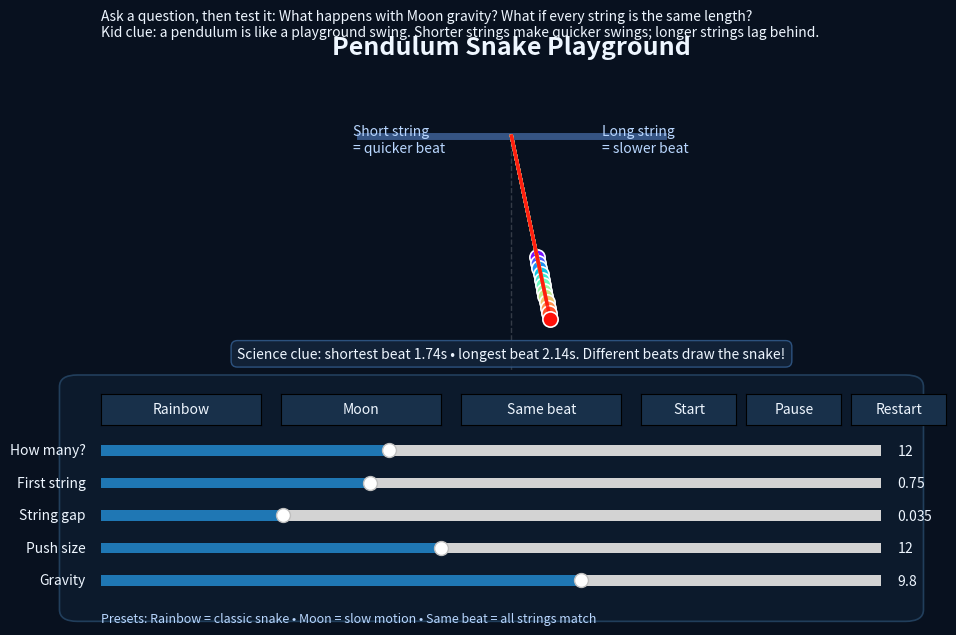

This chart was generated by the following Python code:
"""Kid-friendly pendulum snake (wave pendulum) visualizer.

A pendulum snake is a row of swinging weights. Each string has a slightly
different length, so each bob keeps a slightly different beat. When all of the
beats are shown together, the row looks like a snake, a rainbow, or a wave.

Quick start
-----------

1. Install the requirements with ``pip install -r requirements.txt``.
2. Launch the viewer with ``python pendulum_snake.py``.
3. Press the preset buttons and move the sliders to ask "what if?" questions.

Demo ideas for kids
-------------------

* Start with ``Rainbow`` and ask: "Which pendulum gets back first?"
* Press ``Moon`` and notice that everything moves in slow motion.
* Move ``String gap`` to zero. The bobs match because all strings are equal.
* Move ``String gap`` up. The snake shape appears because every bob has a
  different swing time.

The math uses the small-angle pendulum approximation: omega = sqrt(g / L).
That means longer strings swing more slowly, and stronger gravity swings faster.
"""

from __future__ import annotations

import argparse
import itertools
from dataclasses import dataclass
from typing import Callable, Dict, Iterator, List, Sequence, Tuple

import matplotlib.pyplot as plt
import numpy as np
from matplotlib.animation import FuncAnimation
from matplotlib.artist import Artist
from matplotlib.axes import Axes
from matplotlib.lines import Line2D
from matplotlib.patches import FancyBboxPatch
from matplotlib.widgets import Button, Slider

BACKGROUND = "#08111f"
PANEL = "#101820"
TEXT = "#eef6ff"
SOFT_TEXT = "#b9d7ff"


@dataclass
class PendulumParameters:
    """Physical parameters for a group of simple pendulums."""

    num_pendulums: int = 12
    base_length: float = 0.75
    length_step: float = 0.035
    release_angle_deg: float = 12.0
    gravity: float = 9.81

    @property
    def release_angle_rad(self) -> float:
        """Initial release angle in radians."""

        return np.deg2rad(self.release_angle_deg)

    def lengths(self) -> np.ndarray:
        """Return an array of string lengths, clipped to positive values."""

        indices = np.arange(self.num_pendulums, dtype=float)
        lengths = self.base_length + indices * self.length_step
        return np.clip(lengths, 0.05, None)

    def angular_frequencies(self, lengths: np.ndarray | None = None) -> np.ndarray:
        """Return natural angular frequencies for each pendulum."""

        if lengths is None:
            lengths = self.lengths()
        return np.sqrt(self.gravity / lengths)

    def periods(self, lengths: np.ndarray | None = None) -> np.ndarray:
        """Return each pendulum's swing period in seconds."""

        return 2 * np.pi / self.angular_frequencies(lengths)


PRESETS: Dict[str, PendulumParameters] = {
    "Rainbow": PendulumParameters(),
    "Moon": PendulumParameters(gravity=1.62, release_angle_deg=14.0),
    "Same beat": PendulumParameters(length_step=0.0, release_angle_deg=10.0),
}


def frame_generator() -> Iterator[int]:
    """Yield frame numbers forever for the live animation."""

    return itertools.count()


class PendulumSnakePlot:
    """Helper that manages artists for the pendulum snake animation."""

    def __init__(self, ax: Axes, params: PendulumParameters) -> None:
        self.ax = ax
        self.params = params
        self.string_artists: List[Line2D] = []
        self.bob_artists: List[Line2D] = []
        self.rail_artist: Line2D | None = None
        self.center_artist: Line2D | None = None
        self.fast_label = None
        self.slow_label = None
        self.fact_box = None
        self._setup_axes()
        self._create_artists()

    def _setup_axes(self) -> None:
        self.ax.set_aspect("equal")
        self.ax.set_facecolor(BACKGROUND)
        for spine in self.ax.spines.values():
            spine.set_visible(False)
        self.ax.set_xticks([])
        self.ax.set_yticks([])
        self.ax.set_title(
            "Pendulum Snake Playground", color=TEXT, fontsize=18, weight="bold", pad=12
        )
        self._update_limits()
        self._add_static_helpers()

    def _update_limits(self) -> None:
        max_length = float(np.max(self.params.lengths()))
        padding = max_length * 0.25
        self.ax.set_xlim(-max_length - padding, max_length + padding)
        self.ax.set_ylim(-max_length - padding, padding * 1.4)

    def _add_static_helpers(self) -> None:
        x_min, x_max = self.ax.get_xlim()
        y_top = self.ax.get_ylim()[1] * 0.18
        (self.rail_artist,) = self.ax.plot(
            [x_min * 0.65, x_max * 0.65], [0, 0], color="#6da6ff", lw=5, alpha=0.45
        )
        (self.center_artist,) = self.ax.plot(
            [0, 0], [0, self.ax.get_ylim()[0]], "--", color="#ffffff", lw=1, alpha=0.18
        )
        self.fast_label = self.ax.text(
            -0.96,
            y_top,
            "Short string\n= quicker beat",
            color=SOFT_TEXT,
            fontsize=10,
            ha="left",
            va="top",
            transform=self.ax.transData,
        )
        self.slow_label = self.ax.text(
            0.55,
            y_top,
            "Long string\n= slower beat",
            color=SOFT_TEXT,
            fontsize=10,
            ha="left",
            va="top",
            transform=self.ax.transData,
        )
        self.fact_box = self.ax.text(
            0.5,
            0.03,
            self._fact_text(),
            color=TEXT,
            fontsize=10,
            ha="center",
            va="bottom",
            transform=self.ax.transAxes,
            bbox=dict(
                boxstyle="round,pad=0.45",
                facecolor="#13243a",
                edgecolor="#315a8a",
                alpha=0.88,
            ),
        )

    def _fact_text(self) -> str:
        periods = self.params.periods()
        return (
            "Science clue: shortest beat "
            f"{periods[0]:.2f}s • longest beat {periods[-1]:.2f}s. "
            "Different beats draw the snake!"
        )

    def _refresh_static_helpers(self) -> None:
        self._update_limits()
        if self.rail_artist is not None:
            x_min, x_max = self.ax.get_xlim()
            self.rail_artist.set_data([x_min * 0.65, x_max * 0.65], [0, 0])
        if self.center_artist is not None:
            self.center_artist.set_data([0, 0], [0, self.ax.get_ylim()[0]])
        y_top = self.ax.get_ylim()[1] * 0.18
        if self.fast_label is not None:
            self.fast_label.set_position((self.ax.get_xlim()[0] * 0.82, y_top))
        if self.slow_label is not None:
            self.slow_label.set_position((self.ax.get_xlim()[1] * 0.38, y_top))
        if self.fact_box is not None:
            self.fact_box.set_text(self._fact_text())

    def _create_artists(self) -> None:
        for artist in itertools.chain(self.string_artists, self.bob_artists):
            artist.remove()
        self.string_artists = []
        self.bob_artists = []

        colors = plt.cm.rainbow(np.linspace(0.02, 0.98, self.params.num_pendulums))
        for index, color in enumerate(colors, start=1):
            (string_line,) = self.ax.plot([], [], lw=2.5, color=color, alpha=0.82)
            (bob_point,) = self.ax.plot(
                [],
                [],
                "o",
                color=color,
                ms=11,
                markeredgecolor="white",
                markeredgewidth=1.2,
                label=f"Pendulum {index}",
            )
            string_line.set_animated(True)
            bob_point.set_animated(True)
            self.string_artists.append(string_line)
            self.bob_artists.append(bob_point)

    def refresh(self) -> None:
        """Recreate artists when parameters change."""

        self._refresh_static_helpers()
        self._create_artists()

    def draw(self, time_s: float) -> Sequence[Artist]:
        lengths = self.params.lengths()
        omegas = self.params.angular_frequencies(lengths)
        angles = self.params.release_angle_rad * np.cos(omegas * time_s)
        x_positions = lengths * np.sin(angles)
        y_positions = -lengths * np.cos(angles)

        for idx, (string, bob) in enumerate(zip(self.string_artists, self.bob_artists)):
            x = x_positions[idx]
            y = y_positions[idx]
            string.set_data([0.0, x], [0.0, y])
            bob.set_data([x], [y])

        return [*self.string_artists, *self.bob_artists]


class DemoControls:
    """Container for interactive widgets and update helpers."""

    def __init__(
        self, fig: plt.Figure, params: PendulumParameters, on_change: Callable[[], None]
    ) -> None:
        self.fig = fig
        self.params = params
        self.on_change = on_change
        self.sliders = self._make_sliders()
        self.preset_buttons = self._make_preset_buttons()

    def _make_sliders(self) -> Tuple[Slider, Slider, Slider, Slider, Slider]:
        slider_width = 0.78
        slider_height = 0.032
        slider_left = 0.12

        axes = [
            self.fig.add_axes(
                [slider_left, bottom, slider_width, slider_height], facecolor=PANEL
            )
            for bottom in (0.26, 0.21, 0.16, 0.11, 0.06)
        ]
        count_slider = Slider(
            axes[0], "How many?", 5, 24, valinit=self.params.num_pendulums, valstep=1
        )
        base_slider = Slider(
            axes[1],
            "First string",
            0.2,
            1.8,
            valinit=self.params.base_length,
            valstep=0.01,
        )
        step_slider = Slider(
            axes[2],
            "String gap",
            0.0,
            0.15,
            valinit=self.params.length_step,
            valstep=0.005,
        )
        angle_slider = Slider(
            axes[3],
            "Push size",
            2.0,
            25.0,
            valinit=self.params.release_angle_deg,
            valstep=0.5,
        )
        gravity_slider = Slider(
            axes[4], "Gravity", 1.5, 15.0, valinit=self.params.gravity, valstep=0.1
        )

        for slider in (
            count_slider,
            base_slider,
            step_slider,
            angle_slider,
            gravity_slider,
        ):
            slider.label.set_color(TEXT)
            slider.valtext.set_color(TEXT)
            slider.on_changed(self._update_from_sliders)

        return count_slider, base_slider, step_slider, angle_slider, gravity_slider

    def _make_preset_buttons(self) -> Tuple[Button, ...]:
        buttons: List[Button] = []
        for index, preset_name in enumerate(PRESETS):
            ax = self.fig.add_axes(
                [0.12 + index * 0.18, 0.315, 0.16, 0.048], facecolor=PANEL
            )
            button = Button(ax, preset_name, color="#18304a", hovercolor="#1f4068")
            button.label.set_color(TEXT)
            button.on_clicked(lambda _event, name=preset_name: self.apply_preset(name))
            buttons.append(button)
        return tuple(buttons)

    def _update_from_sliders(self, _value: float) -> None:
        count_slider, base_slider, step_slider, angle_slider, gravity_slider = (
            self.sliders
        )
        self.params.num_pendulums = int(count_slider.val)
        self.params.base_length = base_slider.val
        self.params.length_step = step_slider.val
        self.params.release_angle_deg = angle_slider.val
        self.params.gravity = gravity_slider.val
        self.on_change()

    def apply_preset(self, name: str) -> None:
        preset = PRESETS[name]
        values = (
            preset.num_pendulums,
            preset.base_length,
            preset.length_step,
            preset.release_angle_deg,
            preset.gravity,
        )
        for slider, value in zip(self.sliders, values):
            slider.set_val(value)


def _make_playback_buttons(
    fig: plt.Figure,
    on_start: Callable[[object], None],
    on_pause: Callable[[object], None],
    on_restart: Callable[[object], None],
) -> Tuple[Button, Button, Button]:
    """Create buttons to control the animation playback."""

    button_specs = (("Start", on_start), ("Pause", on_pause), ("Restart", on_restart))
    buttons: List[Button] = []
    for index, (label, callback) in enumerate(button_specs):
        ax = fig.add_axes([0.66 + index * 0.105, 0.315, 0.095, 0.048], facecolor=PANEL)
        button = Button(ax, label, color="#18304a", hovercolor="#1f4068")
        button.label.set_color(TEXT)
        button.on_clicked(callback)
        buttons.append(button)
    return tuple(buttons)  # type: ignore[return-value]


def _add_instructions(fig: plt.Figure) -> None:
    """Add kid-friendly explanation text above the animation."""

    fig.patch.set_facecolor(BACKGROUND)
    instruction_text = (
        "Ask a question, then test it: What happens with Moon gravity? What if every string is the same length?\n"
        "Kid clue: a pendulum is like a playground swing. Shorter strings make quicker swings; longer strings lag behind."
    )
    fig.text(0.12, 0.955, instruction_text, fontsize=10, color=TEXT, va="top")
    fig.text(
        0.12,
        0.012,
        "Presets: Rainbow = classic snake • Moon = slow motion • Same beat = all strings match",
        fontsize=9,
        color=SOFT_TEXT,
    )


def _add_card(fig: plt.Figure) -> None:
    """Draw a soft panel behind the controls."""

    card = FancyBboxPatch(
        (0.09, 0.025),
        0.84,
        0.355,
        boxstyle="round,pad=0.012,rounding_size=0.018",
        transform=fig.transFigure,
        facecolor="#0d1b2d",
        edgecolor="#23415f",
        linewidth=1.2,
        alpha=0.95,
        zorder=-1,
    )
    fig.patches.append(card)


def build_demo() -> Tuple[plt.Figure, FuncAnimation]:
    """Build and return the Matplotlib figure and animation."""

    params = PendulumParameters()
    fig, ax = plt.subplots(figsize=(10, 6.5))
    plt.subplots_adjust(left=0.08, right=0.98, top=0.86, bottom=0.40)
    _add_card(fig)
    _add_instructions(fig)

    pendulum_plot = PendulumSnakePlot(ax, params)
    time_elapsed = 0.0
    timestep = 1 / 60
    is_running = True

    def on_slider_change() -> None:
        pendulum_plot.refresh()
        pendulum_plot.draw(time_elapsed)
        fig.canvas.draw_idle()

    controls = DemoControls(fig, params, on_slider_change)
    fig._pendulum_controls = controls  # type: ignore[attr-defined]

    def animate(_frame_index: int):
        nonlocal time_elapsed
        artists = pendulum_plot.draw(time_elapsed)
        time_elapsed += timestep
        return artists

    animation = FuncAnimation(
        fig,
        animate,
        frames=frame_generator(),
        interval=1000 / 60,
        blit=True,
        cache_frame_data=False,
    )
    fig._pendulum_animation = animation  # type: ignore[attr-defined]

    def start_animation(_event: object) -> None:
        nonlocal is_running
        if not is_running:
            animation.event_source.start()
            is_running = True

    def pause_animation(_event: object) -> None:
        nonlocal is_running
        if is_running:
            animation.event_source.stop()
            is_running = False

    def restart_animation(_event: object) -> None:
        nonlocal time_elapsed, is_running
        time_elapsed = 0.0
        pendulum_plot.draw(time_elapsed)
        fig.canvas.draw_idle()
        if not is_running:
            animation.event_source.start()
            is_running = True

    buttons = _make_playback_buttons(
        fig, start_animation, pause_animation, restart_animation
    )
    fig._pendulum_buttons = buttons  # type: ignore[attr-defined]

    return fig, animation


def parse_args() -> argparse.Namespace:
    parser = argparse.ArgumentParser(
        description="Open a kid-friendly pendulum snake demo."
    )
    parser.add_argument(
        "--save-preview",
        metavar="PATH",
        help="save a still preview image instead of opening the interactive window",
    )
    return parser.parse_args()


def main() -> None:
    args = parse_args()
    fig, _animation = build_demo()
    if args.save_preview:
        fig.savefig(args.save_preview, dpi=160)
        print(f"Saved preview to {args.save_preview}")
        plt.close(fig)
    else:
        print(__doc__)
        plt.show()


if __name__ == "__main__":
    main()
